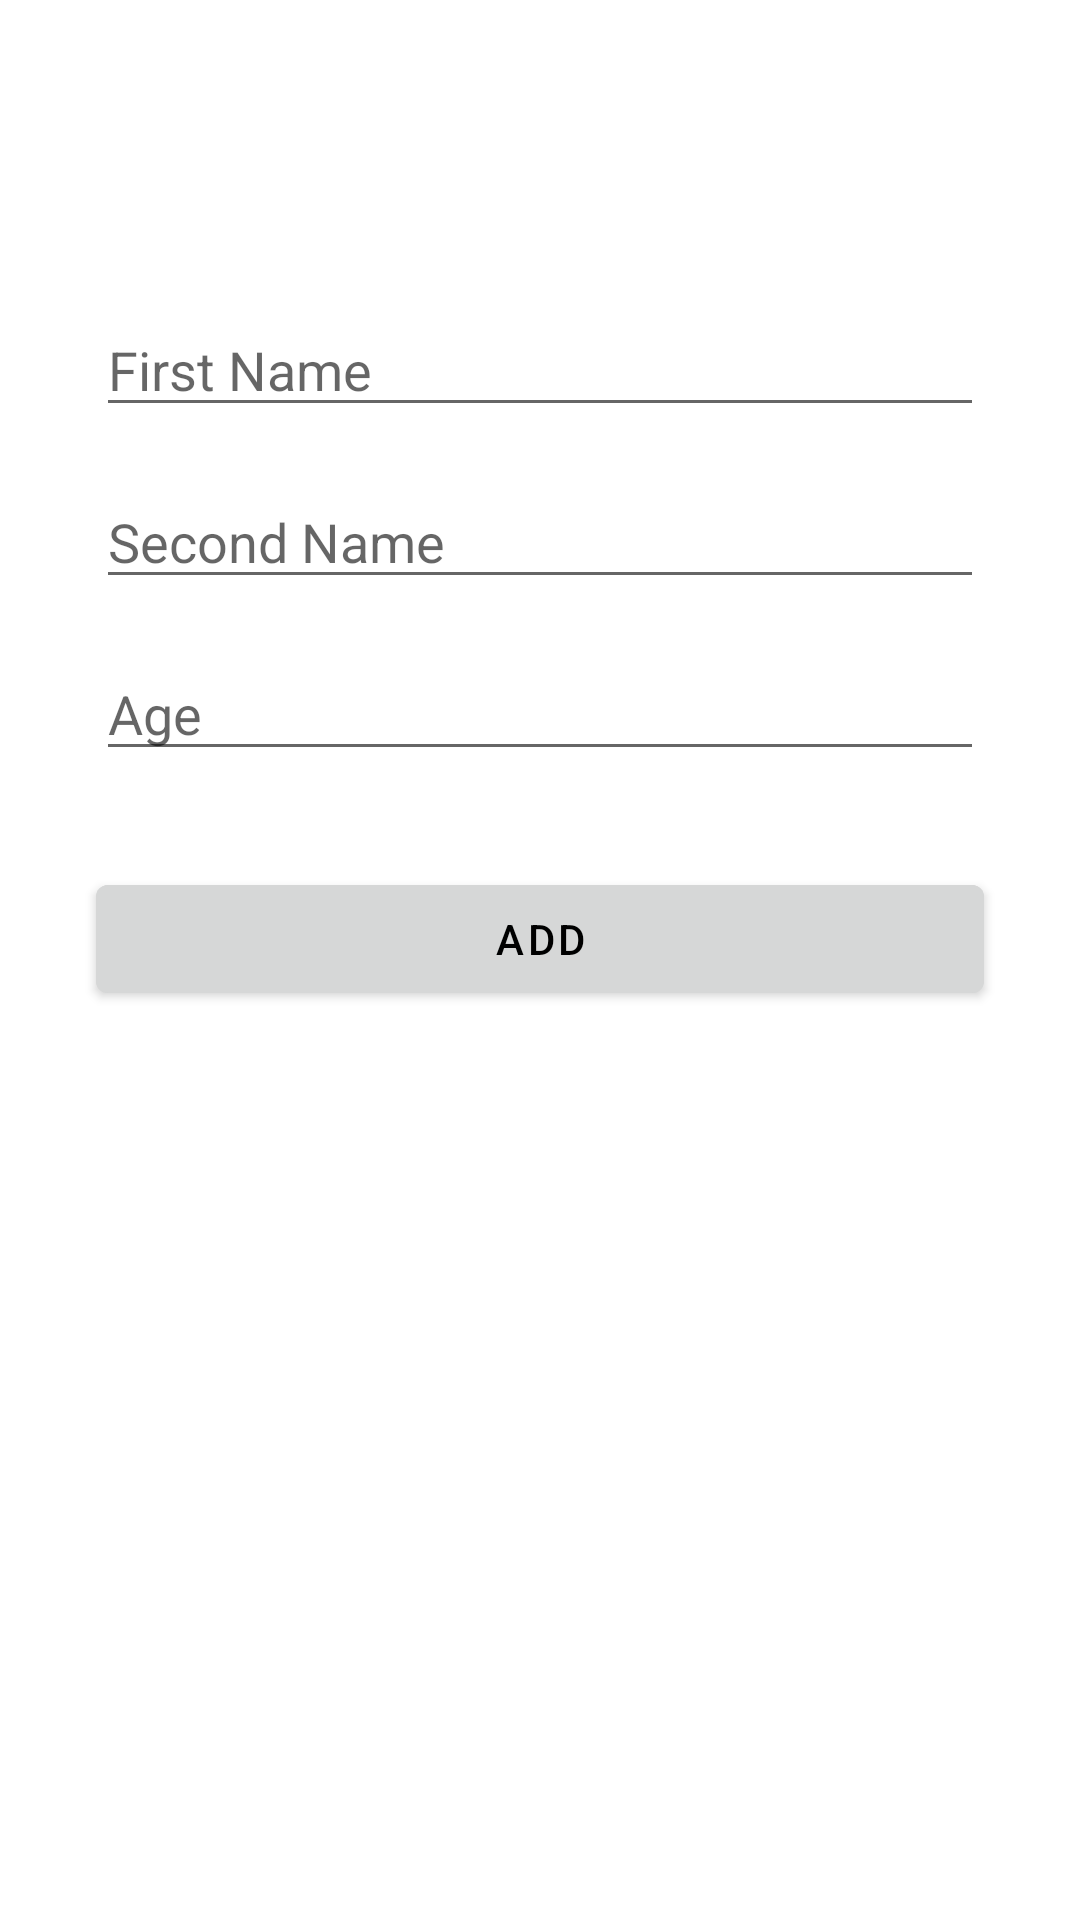

Produce the Android XML layout that renders to this screen, including the resource entries it uses.
<!-- AndroidManifest.xml: application theme Theme.Roomdbclass -->
<!-- res/layout/fragment_add.xml -->
<?xml version="1.0" encoding="utf-8"?>
<androidx.constraintlayout.widget.ConstraintLayout xmlns:android="http://schemas.android.com/apk/res/android"
    xmlns:app="http://schemas.android.com/apk/res-auto"
    xmlns:tools="http://schemas.android.com/tools"
    android:layout_width="match_parent"
    android:layout_height="match_parent"
    tools:context=".fragments.AddFragment">

    <EditText
        android:id="@+id/edit_text_firstname"
        android:layout_width="match_parent"
        android:layout_height="wrap_content"
        android:hint="First Name"
        android:layout_marginLeft="32dp"
        android:layout_marginRight="32dp"
        app:layout_constraintBottom_toTopOf="@id/edit_text_lastname"
        app:layout_constraintEnd_toEndOf="parent"
        app:layout_constraintStart_toStartOf="parent"
        app:layout_constraintTop_toTopOf="parent"
        app:layout_constraintVertical_bias="0.25"
        app:layout_constraintVertical_chainStyle="packed" />

    <EditText
        android:id="@+id/edit_text_lastname"
        android:layout_width="match_parent"
        android:layout_height="wrap_content"
        android:hint="Second Name"
        android:layout_marginTop="16dp"
        android:layout_marginLeft="32dp"
        android:layout_marginRight="32dp"
        app:layout_constraintBottom_toTopOf="@id/edit_text_age"
        app:layout_constraintEnd_toEndOf="parent"
        app:layout_constraintStart_toStartOf="parent"
        app:layout_constraintTop_toBottomOf="@id/edit_text_firstname" />

    <EditText
        android:id="@+id/edit_text_age"
        android:layout_width="match_parent"
        android:layout_height="wrap_content"
        android:hint="Age"
        android:layout_marginTop="16dp"
        android:layout_marginLeft="32dp"
        android:layout_marginRight="32dp"
        app:layout_constraintEnd_toEndOf="parent"
        app:layout_constraintStart_toStartOf="parent"
        app:layout_constraintBottom_toTopOf="@id/add_btn"
        app:layout_constraintTop_toBottomOf="@id/edit_text_lastname" />

    <com.google.android.material.button.MaterialButton
        android:id="@+id/add_btn"
        android:layout_width="match_parent"
        android:layout_height="wrap_content"
        android:text="Add"
        android:layout_marginTop="32dp"
        android:layout_marginLeft="32dp"
        android:layout_marginRight="32dp"
        android:backgroundTint="?android:attr/colorButtonNormal"
        android:textColor="@color/black"
        app:layout_constraintStart_toStartOf="parent"
        app:layout_constraintEnd_toEndOf="parent"
        app:layout_constraintTop_toBottomOf="@id/edit_text_age"
        app:layout_constraintBottom_toBottomOf="parent"
        />

</androidx.constraintlayout.widget.ConstraintLayout>
<!-- resources referenced by this layout -->
<resources>
  <style name="Theme.Roomdbclass" parent="Theme.MaterialComponents.DayNight.DarkActionBar">
          
          <item name="colorPrimary">@color/purple_500</item>
          <item name="colorPrimaryVariant">@color/purple_700</item>
          <item name="colorOnPrimary">@color/white</item>
          
          <item name="colorSecondary">@color/teal_200</item>
          <item name="colorSecondaryVariant">@color/teal_700</item>
          <item name="colorOnSecondary">@color/black</item>
          
          <item name="android:statusBarColor" tools:targetApi="l">?attr/colorPrimaryVariant</item>
          
      </style>
  <!-- not gathered from this repository: default colours our renderer supplied (Android Studio template values) -->
  <color name="purple_500">#FF6200EE</color>
  <color name="purple_700">#FF3700B3</color>
  <color name="teal_200">#FF03DAC5</color>
  <color name="teal_700">#FF018786</color>
  <color name="black">#FF000000</color>
  <color name="white">#FFFFFFFF</color>
</resources>
